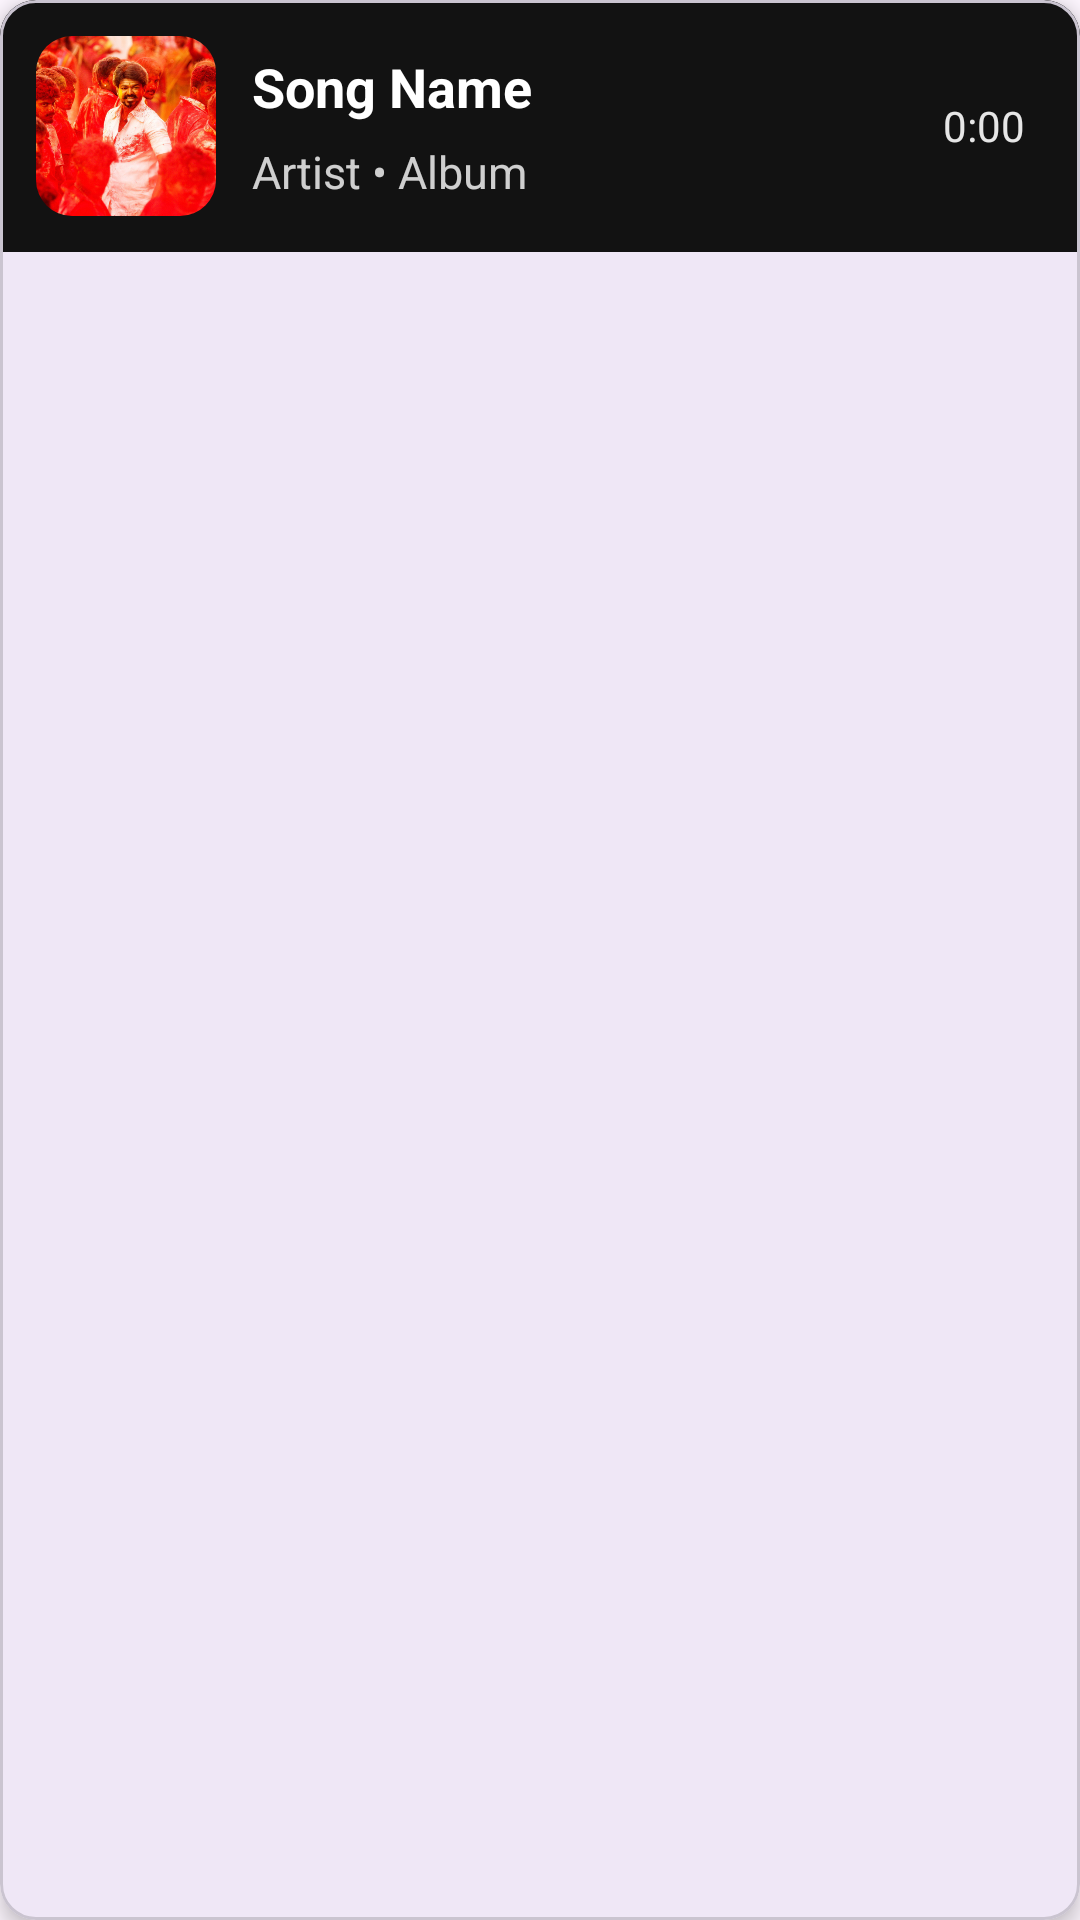

This screen was rendered from an Android layout file. Write that file and the resources it references.
<!-- AndroidManifest.xml: application theme Theme.SPOTIFY -->
<!-- res/layout/song_details.xml -->
<?xml version="1.0" encoding="utf-8"?>
<com.google.android.material.card.MaterialCardView xmlns:android="http://schemas.android.com/apk/res/android"
    xmlns:app="http://schemas.android.com/apk/res-auto"
    android:layout_width="match_parent"
    android:id="@+id/card"
    android:layout_height="wrap_content"
    android:layout_margin="8dp"
    app:cardCornerRadius="12dp"
    app:cardElevation="4dp">

    <LinearLayout
        android:id="@+id/mainLL"
        android:layout_width="match_parent"
        android:layout_height="wrap_content"
        android:orientation="horizontal"
        android:background="#121212"
        android:padding="12dp"
        android:gravity="center_vertical">

        
        <com.google.android.material.imageview.ShapeableImageView
            android:id="@+id/albumArt"
            android:layout_width="60dp"
            android:layout_height="60dp"
            android:layout_marginEnd="12dp"
            app:shapeAppearanceOverlay="@style/corner_radius"
            android:scaleType="centerCrop"
            android:src="@drawable/img"
            android:contentDescription="Album artwork" />

        
        <LinearLayout
            android:layout_width="0dp"
            android:layout_height="wrap_content"
            android:layout_weight="1"
            android:orientation="vertical"
            android:layout_marginEnd="12dp">

            
            <TextView
                android:id="@+id/songName"
                android:layout_width="match_parent"
                android:layout_height="wrap_content"
                android:text="Song Name"
                android:textSize="18sp"
                android:textStyle="bold"
                android:textColor="@android:color/white"
                android:maxLines="1"
                android:ellipsize="end"
                android:layout_marginBottom="4dp" />

            
            <TextView
                android:id="@+id/songDetails"
                android:layout_marginTop="2dp"
                android:layout_width="match_parent"
                android:layout_height="wrap_content"
                android:text="Artist • Album"
                android:textSize="15sp"
                android:textColor="@android:color/white"
                android:alpha="0.8"
                android:maxLines="1"
                android:ellipsize="end" />

        </LinearLayout>

        
        <TextView
            android:id="@+id/duration"
            android:layout_width="wrap_content"
            android:layout_height="wrap_content"
            android:text="0:00"
            android:textSize="14sp"
            android:textColor="@android:color/white"
            android:alpha="0.9"
            android:minWidth="40dp"
            android:gravity="center" />

    </LinearLayout>

</com.google.android.material.card.MaterialCardView>
<!-- resources referenced by this layout -->
<resources>
  <!-- drawable img: png bitmap (drawable, 665217 bytes) -->
  <style name="corner_radius" parent="">
      <item name="cornerFamily">rounded</item>
      <item name="cornerSize">20%</item>
    </style>
  <style name="Theme.SPOTIFY" parent="Base.Theme.SPOTIFY" />
  <style name="Base.Theme.SPOTIFY" parent="Theme.Material3.DayNight.NoActionBar">
          
          
      </style>
</resources>
